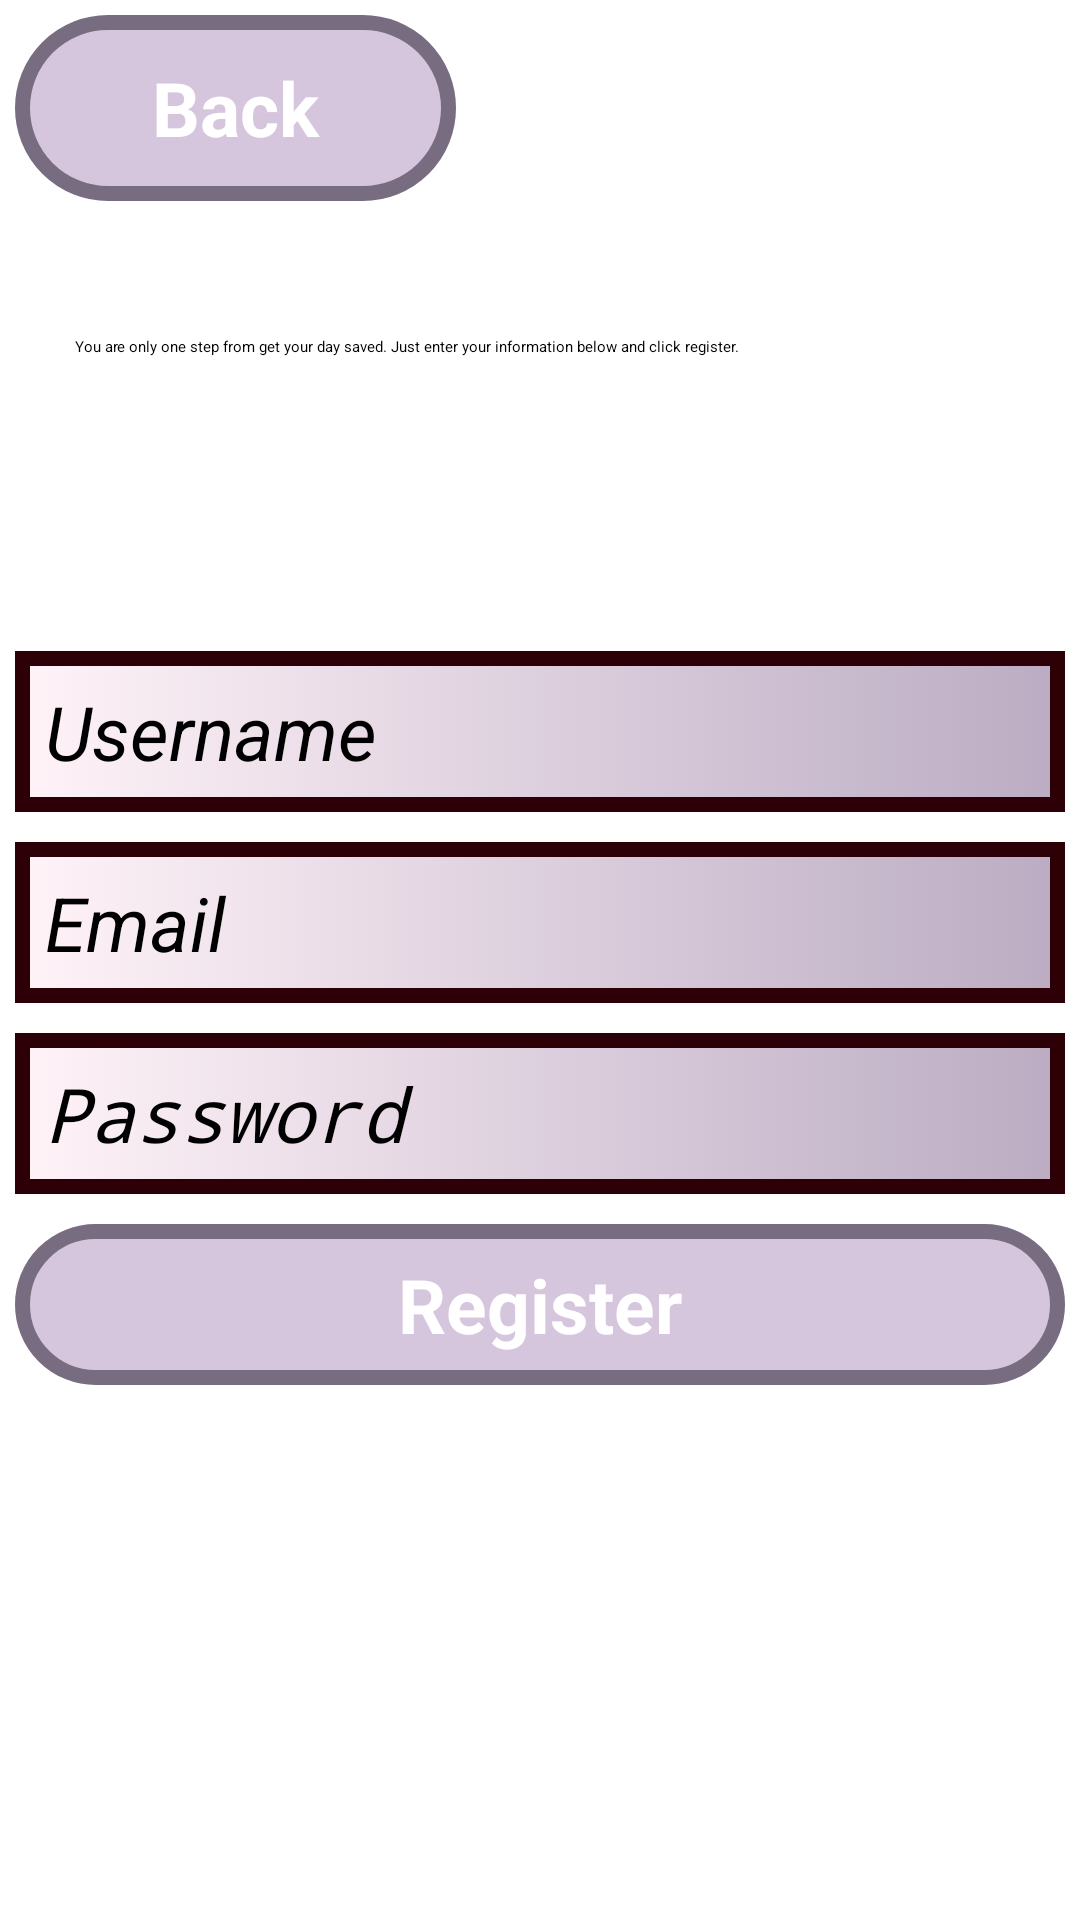

Reconstruct the res/layout file that produces this screen, plus the resources it refers to.
<!-- AndroidManifest.xml: activity theme NoActionBar -->
<!-- res/layout/activity_register.xml -->
<?xml version="1.0" encoding="utf-8"?>
<LinearLayout xmlns:android="http://schemas.android.com/apk/res/android"
    android:layout_width="match_parent"
    android:layout_height="match_parent"
    android:orientation="vertical"
    android:weightSum="1">

    <ProgressBar
        android:id="@+id/register_progress"
        style="?android:attr/progressBarStyleLarge"
        android:layout_width="wrap_content"
        android:layout_height="wrap_content"
        android:layout_marginBottom="8dp"
        android:visibility="gone" />

    <ScrollView
        android:id="@+id/register_form"
        android:layout_width="match_parent"
        android:layout_height="match_parent"
        android:fillViewport="false">

        <LinearLayout
            android:layout_width="match_parent"
            android:layout_height="wrap_content"
            android:orientation="vertical">

            <LinearLayout
                android:id="@+id/email_login_form"
                android:layout_width="match_parent"
                android:layout_height="match_parent"
                android:orientation="vertical"
                android:weightSum="1">

                <Button
                    android:id="@+id/back_from_register_button"
                    style="@style/buttons_login_screen"
                    android:background="@drawable/buttons_login_api"
                    android:layout_width="147dp"
                    android:layout_height="62dp"
                    android:text="@string/action_back"
                    android:textStyle="bold" />


                <TextView
                    android:layout_width="310dp"
                    android:layout_height="100dp"
                    android:text="You are only one step from get your day saved. Just enter your information below and click register."
                    android:id="@+id/textView"
                    android:layout_gravity="center_horizontal"
                    android:layout_marginTop="40dp" />

                <EditText
                    android:id="@+id/register_username"
                    style="@style/edit_text_login_screen"
                    android:layout_width="match_parent"
                    android:layout_height="wrap_content"
                    android:background="@drawable/fields_login_api"
                    android:hint="@string/prompt_username"
                    android:imeActionLabel="@string/action_sign_in_short"
                    android:imeOptions="actionUnspecified"
                    android:inputType="textPersonName"
                    android:maxLines="1"
                    android:singleLine="true" />

                <EditText
                    android:id="@+id/register_email"
                    style="@style/edit_text_login_screen"
                    android:layout_width="match_parent"
                    android:layout_height="wrap_content"
                    android:background="@drawable/fields_login_api"
                    android:hint="@string/prompt_email"
                    android:imeActionLabel="@string/action_sign_in_short"
                    android:imeOptions="actionUnspecified"
                    android:inputType="textEmailAddress"
                    android:maxLines="1"
                    android:singleLine="true" />

                <EditText
                    android:id="@+id/register_password"
                    style="@style/edit_text_login_screen"
                    android:layout_width="match_parent"
                    android:layout_height="wrap_content"
                    android:background="@drawable/fields_login_api"
                    android:hint="@string/prompt_password"
                    android:imeActionLabel="@string/action_sign_in_short"
                    android:imeOptions="actionUnspecified"
                    android:inputType="textPassword"
                    android:maxLines="1"
                    android:singleLine="true" />

                <Button
                    android:id="@+id/register_button"
                    style="@style/buttons_login_screen"
                    android:layout_width="match_parent"
                    android:layout_height="wrap_content"
                    android:layout_marginTop="16dp"
                    android:background="@drawable/buttons_login_api"
                    android:text="@string/action_register"
                    android:textStyle="bold" />

            </LinearLayout>
        </LinearLayout>

    </ScrollView>

    <ScrollView
        android:id="@+id/scrollView"
        android:layout_width="match_parent"
        android:layout_height="match_parent" />

</LinearLayout>
<!-- resources referenced by this layout -->
<resources>
  <!-- drawable buttons_login_api (drawable) -->
  <?xml version="1.0" encoding="utf-8"?>
  <selector xmlns:android="http://schemas.android.com/apk/res/android">
  <item>
      <shape>
          <gradient
              android:startColor="#ffd5c6dd"
              android:endColor="#ffd5c6dd"
              android:angle="270" />
          <stroke
              android:width="5dp"
              android:color="#ff786d80" />
          <corners
              android:radius="50dp" />
          <padding
              android:left="10dp"
              android:top="10dp"
              android:right="10dp"
              android:bottom="10dp" />
      </shape>
  </item>
  </selector>
  <!-- drawable fields_login_api (drawable) -->
  <?xml version="1.0" encoding="utf-8"?>
  <selector xmlns:android="http://schemas.android.com/apk/res/android">
      <item>
          <shape>
              <gradient
                  android:startColor="#fffff3f8"
                  android:endColor="#ffbbacc3"
                  android:angle="360" />
              <stroke
                  android:width="5dp"
                  android:color="#ff2d0008" />
              <padding
                  android:left="10dp"
                  android:top="10dp"
                  android:right="10dp"
                  android:bottom="10dp" />
          </shape>
      </item>
  </selector>
  <string name="action_back">Back</string>
  <string name="action_register">Register</string>
  <string name="action_sign_in_short">Sign in</string>
  <string name="prompt_email">Email</string>
  <string name="prompt_password">Password</string>
  <string name="prompt_username">Username</string>
  <style name="buttons_login_screen">
          <item name="android:textColor">#ffffff</item>
          <item name="android:gravity">center</item>
          <item name="android:layout_margin">5dp</item>
          <item name="android:textSize">25sp</item>
          <item name="android:textStyle">italic</item>
          <item name="android:shadowColor">#000000</item>
          <item name="android:inputType">textAutoComplete</item>"
      </style>
  <style name="edit_text_login_screen">
          <item name="android:textColor">#000000</item>
          <item name="android:gravity">left</item>
          <item name="android:layout_margin">5dp</item>
          <item name="android:textSize">25sp</item>
          <item name="android:textStyle">italic</item>
          <item name="android:inputType">textAutoComplete</item>"
      </style>
</resources>
